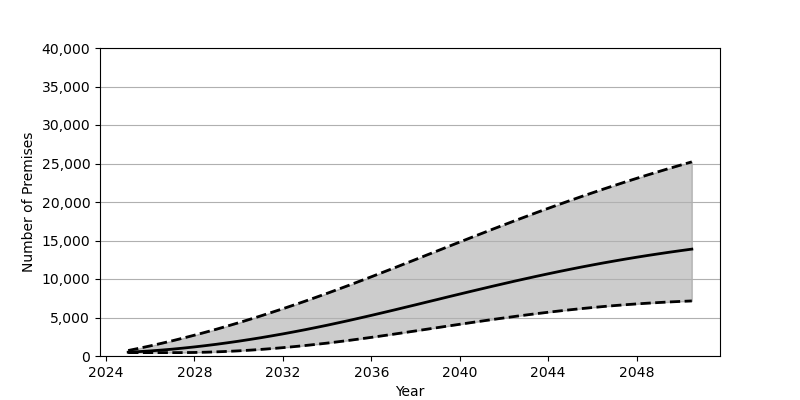

The table this chart was drawn from, first rows:
Date, Low, Base, High
2025-01-01, 439.0, 495.0, 713.0
2025-07-01, 439.0, 570.0, 1005
2026-01-01, 439.0, 660.0, 1314
2026-07-01, 439.0, 767.0, 1639
2027-01-01, 439.0, 889.0, 1979
2027-07-01, 442.0, 1026, 2334
2028-01-01, 460.0, 1179, 2705
2028-07-01, 493.0, 1345, 3088
2029-01-01, 539.0, 1525, 3486
2029-07-01, 599.0, 1718, 3897
2030-01-01, 671.0, 1924, 4322
2030-07-01, 756.0, 2143, 4758
2031-01-01, 854.0, 2374, 5207
2031-07-01, 963.0, 2617, 5668
2032-01-01, 1084, 2871, 6140
2032-07-01, 1216, 3137, 6624
2033-01-01, 1359, 3413, 7118
2033-07-01, 1512, 3700, 7623
2034-01-01, 1675, 3997, 8138
2034-07-01, 1849, 4304, 8663
2035-01-01, 2032, 4620, 9197
2035-07-01, 2223, 4945, 9739
2036-01-01, 2420, 5275, 10288
2036-07-01, 2623, 5612, 10843
2037-01-01, 2831, 5954, 11403
2037-07-01, 3043, 6299, 11966
2038-01-01, 3257, 6647, 12531
2038-07-01, 3473, 6996, 13099
2039-01-01, 3689, 7346, 13667
2039-07-01, 3905, 7696, 14234
2040-01-01, 4120, 8044, 14800
2040-07-01, 4331, 8389, 15364
2041-01-01, 4541, 8732, 15924
2041-07-01, 4745, 9070, 16480
2042-01-01, 4945, 9403, 17032
2042-07-01, 5140, 9731, 17578
2043-01-01, 5327, 10053, 18117
2043-07-01, 5509, 10367, 18650
2044-01-01, 5682, 10675, 19175
2044-07-01, 5848, 10974, 19692
2045-01-01, 6005, 11266, 20201
2045-07-01, 6154, 11548, 20702
2046-01-01, 6294, 11822, 21194
2046-07-01, 6425, 12086, 21676
2047-01-01, 6548, 12342, 22149
2047-07-01, 6661, 12588, 22614
2048-01-01, 6764, 12826, 23069
2048-07-01, 6859, 13054, 23516
2049-01-01, 6945, 13273, 23953
2049-07-01, 7022, 13484, 24382
2050-01-01, 7090, 13686, 24802
2050-07-01, 7151, 13880, 25213
